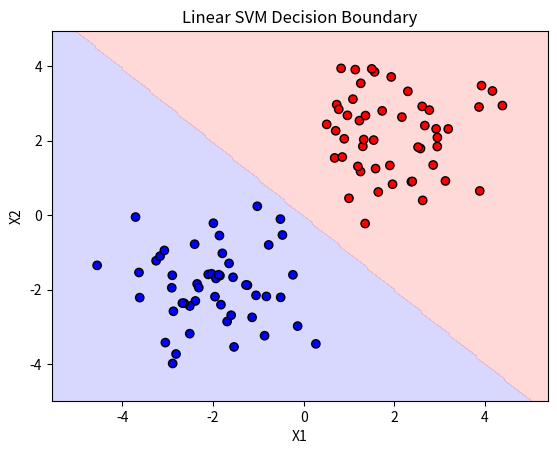

Generate this figure with matplotlib:
import numpy as np
import matplotlib.pyplot as plt

# yi(w^T * xi + b) >= 1
# L = 1/2 * ||w||^2 + C * Σ(max(0, 1 - yi * (w^T * xi + b)))

np.random.seed(0)
class0 = np.random.randn(50, 2) + np.array([-2, -2])
class1 = np.random.randn(50, 2) + np.array([2, 2])
X = np.vstack((class0, class1))
y = np.array([-1]*50 + [1]*50)

m, n = X.shape
w = np.zeros(n)
b = 0
C = 1.0
learning_rate = 0.001
epochs = 1000

for epoch in range(epochs):
    for i in range(m):
        condition = y[i] * (np.dot(X[i], w) + b)
        if condition >= 1:
            dw = w
            db = 0
        else:
            dw = w - C * y[i] * X[i]
            db = -C * y[i]
        w -= learning_rate * dw
        b -= learning_rate * db

x_min, x_max = X[:, 0].min()-1, X[:, 0].max()+1
y_min, y_max = X[:, 1].min()-1, X[:, 1].max()+1
xx, yy = np.meshgrid(np.linspace(x_min, x_max, 200), np.linspace(y_min, y_max, 200))

Z = np.dot(np.c_[xx.ravel(), yy.ravel()], w) + b
Z = Z.reshape(xx.shape)

plt.contourf(xx, yy, Z > 0, cmap="bwr", alpha=0.3)
plt.scatter(X[:, 0], X[:, 1], c=y, cmap="bwr", edgecolors="k")
plt.title("Linear SVM Decision Boundary")
plt.xlabel("X1")
plt.ylabel("X2")
plt.show()

print("Final weights:", w)
print("Bias:", b)